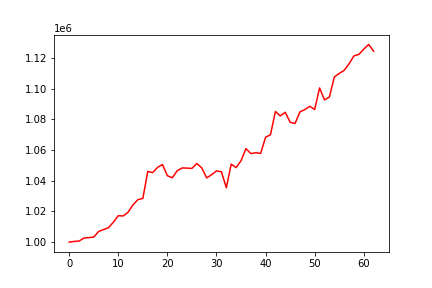

Source data for this figure (header and first rows):
, 0
0, 1000000
1, 1000446
2, 1000690
3, 1002649
4, 1002939
5, 1003266
6, 1006936
7, 1008170
8, 1009402
9, 1012990
10, 1017214
11, 1017024
12, 1019492
13, 1024319
14, 1027650
15, 1028470
16, 1046004
17, 1045254
18, 1048650
19, 1050547
20, 1043211
21, 1041876
22, 1046496
23, 1048291
24, 1048197
25, 1047976
26, 1051204
27, 1048343
28, 1041810
29, 1043889
30, 1046352
31, 1045822
32, 1035401
33, 1050807
34, 1048503
35, 1053014
36, 1060881
37, 1057650
38, 1058197
39, 1057732
40, 1068274
41, 1069951
42, 1085054
43, 1082204
44, 1084545
45, 1078045
46, 1077246
47, 1084816
48, 1086284
49, 1088451
50, 1086357
51, 1100396
52, 1092600
53, 1094507
54, 1107508
55, 1109837
56, 1111820
57, 1116083
58, 1121263
59, 1122229
... 3 more rows
